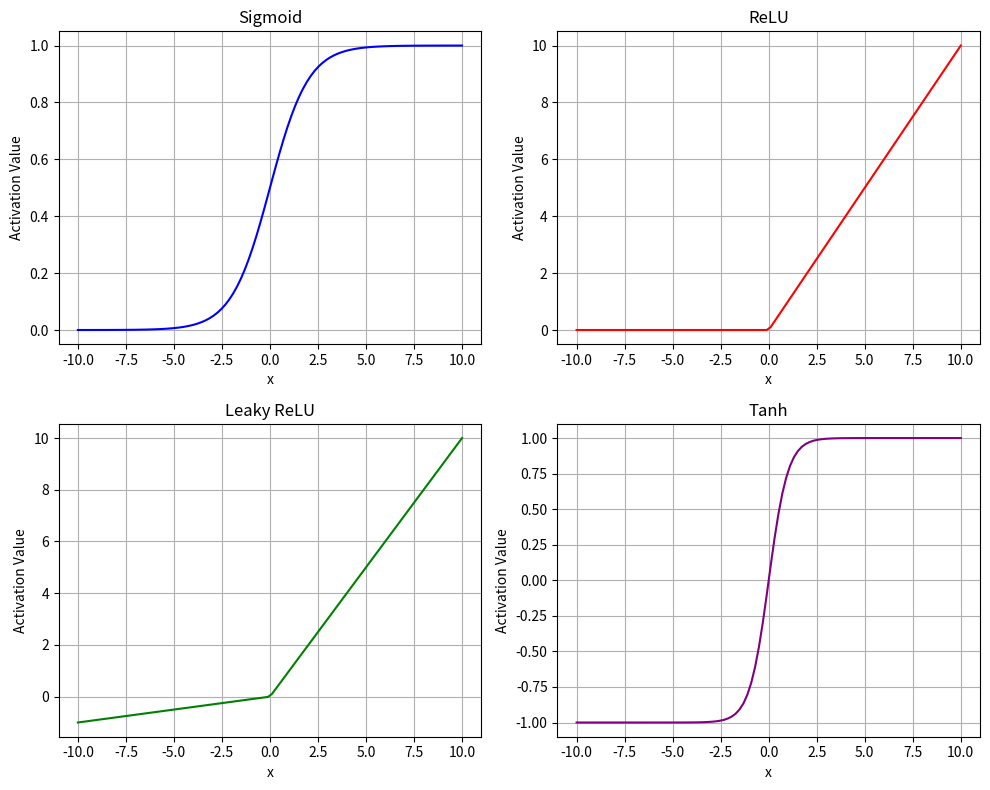

Reproduce this figure in Python.
import numpy as np
import matplotlib.pyplot as plt

def sigmoid(x):
    return 1 / (1 + np.exp(-x))

def relu(x):
    return np.maximum(0, x)

def leaky_relu(x, alpha=0.1):
    return np.where(x >= 0, x, alpha * x)

def tanh(x):
    return np.tanh(x)

# Generate data
x = np.linspace(-10, 10, 100)
y_sigmoid = sigmoid(x)
y_relu = relu(x)
y_leaky_relu = leaky_relu(x)
y_tanh = tanh(x)

# Plotting
fig, axs = plt.subplots(2, 2, figsize=(10, 8))

axs[0, 0].plot(x, y_sigmoid, color='blue')
axs[0, 0].set_title('Sigmoid')

axs[0, 1].plot(x, y_relu, color='red')
axs[0, 1].set_title('ReLU')

axs[1, 0].plot(x, y_leaky_relu, color='green')
axs[1, 0].set_title('Leaky ReLU')

axs[1, 1].plot(x, y_tanh, color='purple')
axs[1, 1].set_title('Tanh')

for ax in axs.flat:
    ax.set(xlabel='x', ylabel='Activation Value')
    ax.grid(True)

plt.tight_layout()
plt.show()
